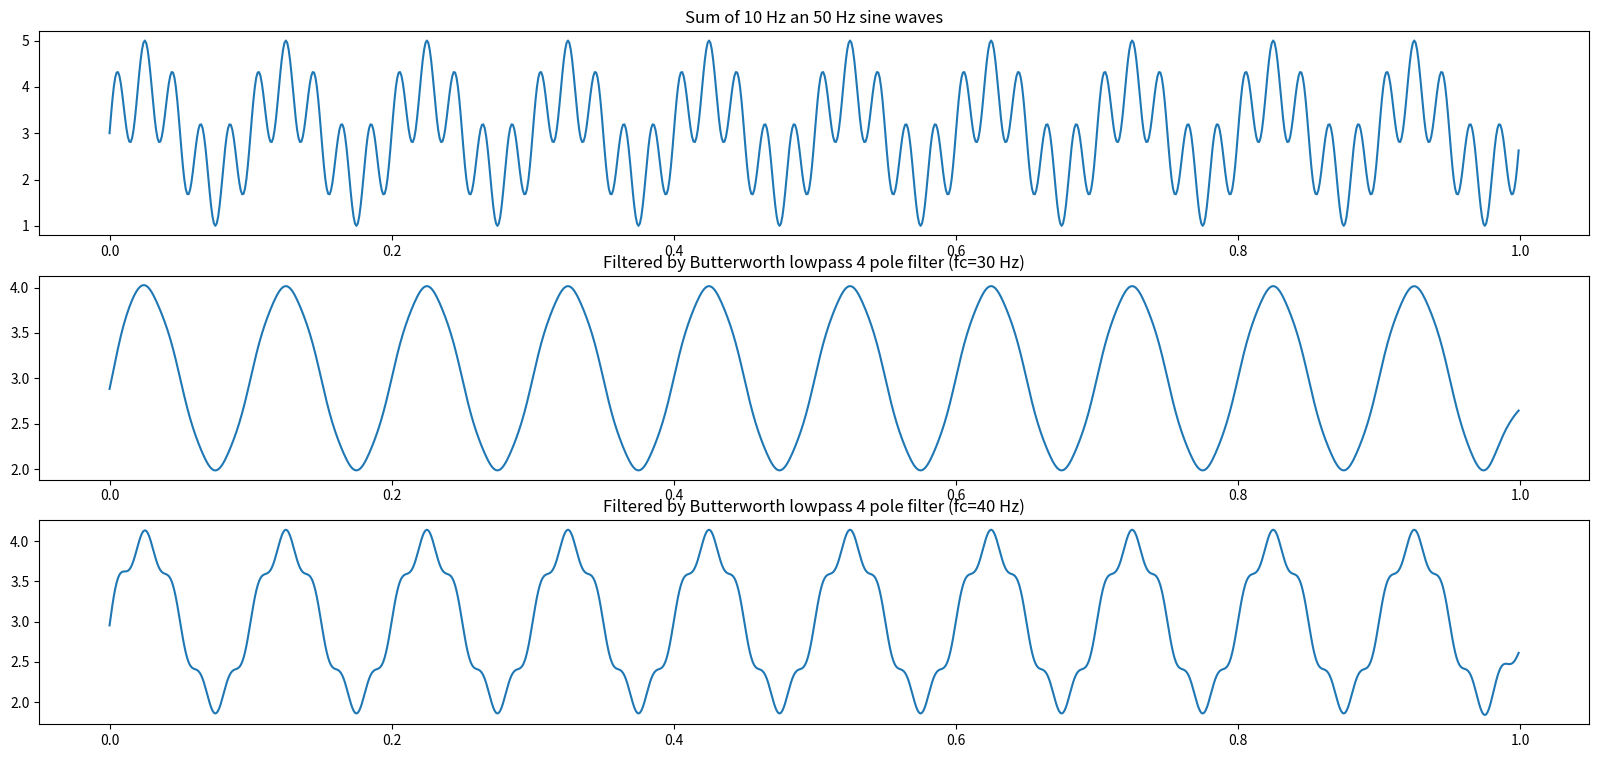
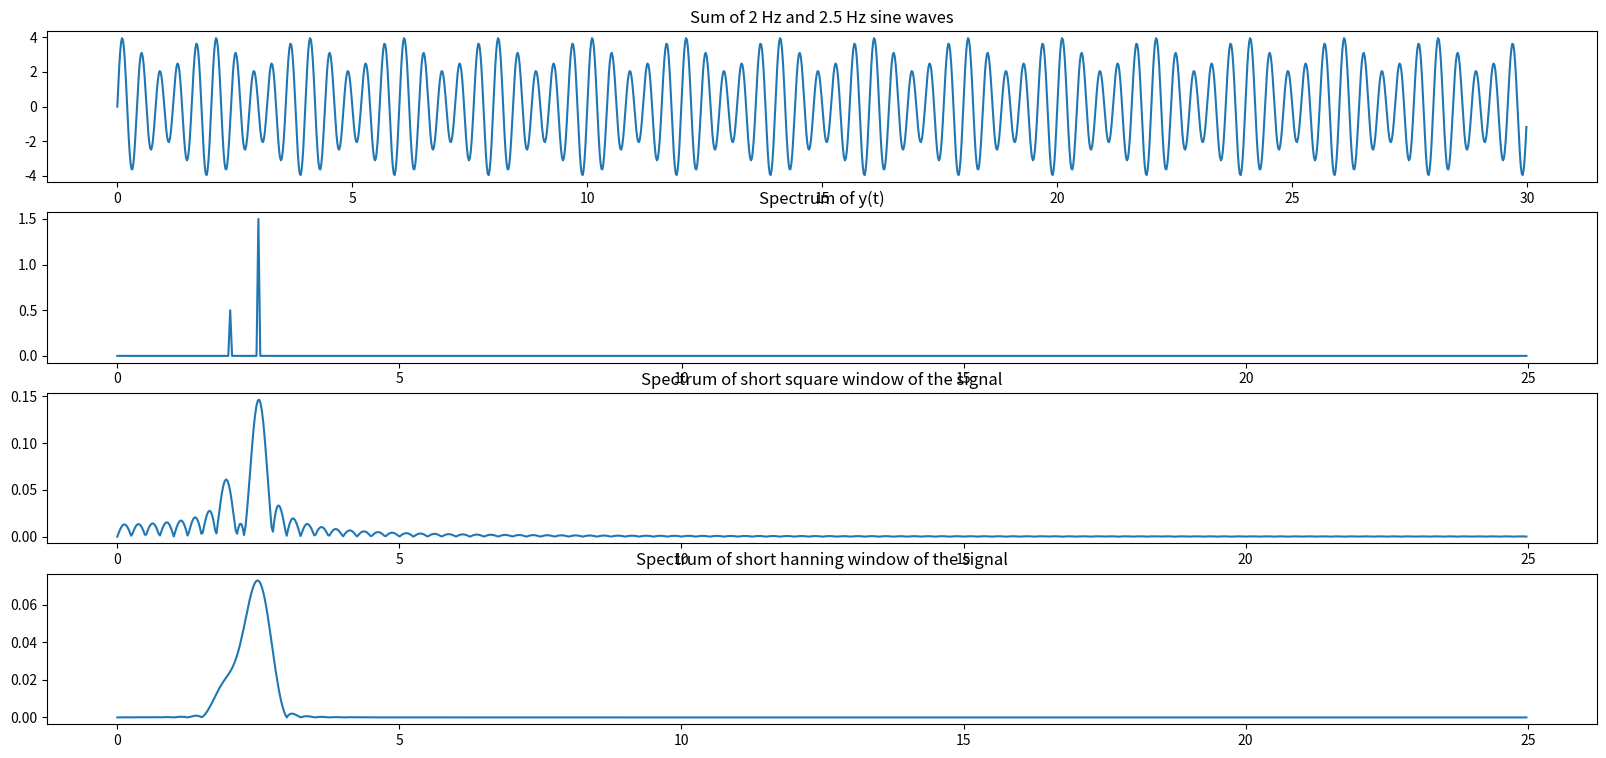
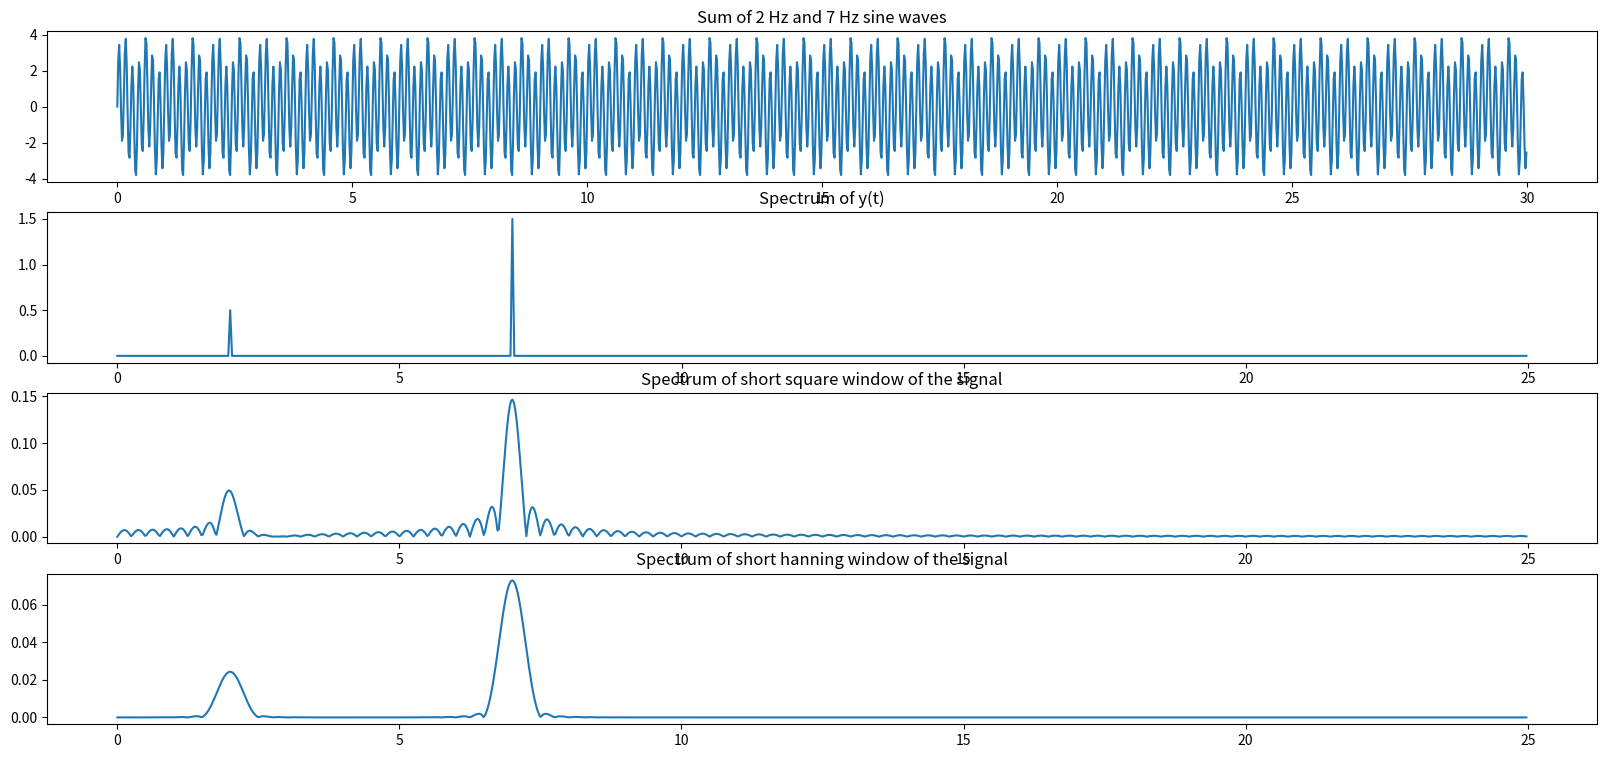

Python code for these plots, in order:
import logging
logging.basicConfig(level=logging.INFO, format='%(levelname)s: %(asctime)s: %(message)s')

import math
import numpy as np
import matplotlib.pyplot as plt
import scipy.signal as sig

%matplotlib inline

fs = 1000
x = np.arange(0,1,1/fs)
a1, a2 = 1, 3
f1, f2 = 10, 50
y = a1 * np.sin(x*math.pi*2*f1) + a2 + np.sin(x*math.pi*2*f2)

fig, ax = plt.subplots(figsize=(20,9), nrows=3, ncols=1)
ax[0].plot(x,y)
ax[0].set_title(f'Sum of {f1} Hz an {f2} Hz sine waves')
n, flow = 4, 30
[blow,alow] = sig.butter(n, flow/(fs/2))
ylow = sig.filtfilt(blow,alow,y)
ax[1].plot(x,ylow)
ax[1].set_title(f'Filtered by Butterworth lowpass {n} pole filter (fc={flow} Hz)')

n, flow = 4, 40
[blow,alow] = sig.butter(n, flow/(fs/2))
ylow = sig.filtfilt(blow,alow,y)
ax[2].plot(x,ylow)
ax[2].set_title(f'Filtered by Butterworth lowpass {n} pole filter (fc={flow} Hz)');


def twoFreqs(f, a):
    fs = 50
    x = np.arange(0,30,1/fs)
    
    y = a[0] * np.sin(x*math.pi*2*f[0]) + a[1]*np.sin(x*math.pi*2*f[1])
    nfft= 2048
    fig, ax = plt.subplots(figsize=(20,9), nrows=4, ncols=1)
    ax[0].plot(x,y)
    ax[0].set_title(f'Sum of {f[0]} Hz and {f[1]} Hz sine waves')
    # plot DFT of entire signal
    Y = np.fft.fft(y)/len(y)
    Y = abs(Y)[range(int(len(y)/2))]
    f = np.arange(len(y)/2)*(fs/len(y))
    ax[1].plot(f,Y)
    ax[1].set_title(f'Spectrum of y(t)')

    # plot DFT of shortened signal with rectangular window
    y2 = y[0:200] # take two seconds (square window)
    Y2 = np.fft.fft(y2,nfft)/nfft
    Y2 = abs(Y2)[range(int(nfft/2))]
    f2 = np.arange(nfft/2)*(fs/nfft)
    ax[2].plot(f2,Y2)
    ax[2].set_title(f'Spectrum of short square window of the signal')

    # plot DFT of shortened signal with hanning window
    y3 =y[0:200]*np.hanning(200) # take two seconds (hanning window)
    Y3 = np.fft.fft(y3,nfft)/nfft
    Y3 = abs(Y3)[range(int(nfft/2))]
    f3 = np.arange(nfft/2)*(fs/nfft)
    ax[3].plot(f3,Y3)
    ax[3].set_title(f'Spectrum of short hanning window of the signal')
    return        

# Two close frequnecies
twoFreqs((2, 2.5), (1, 3)) 

# Two remote frequencies
twoFreqs((2, 7), (1, 3))   

